pico-8 play session: hold → + tap 🅾

[t = 1 s] hold → ~1s, tap 🅾 ~2×
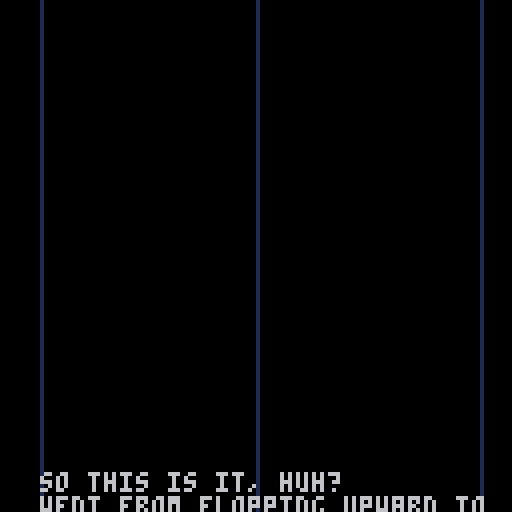
[t = 2 s] hold → ~2s, tap 🅾 ~4×
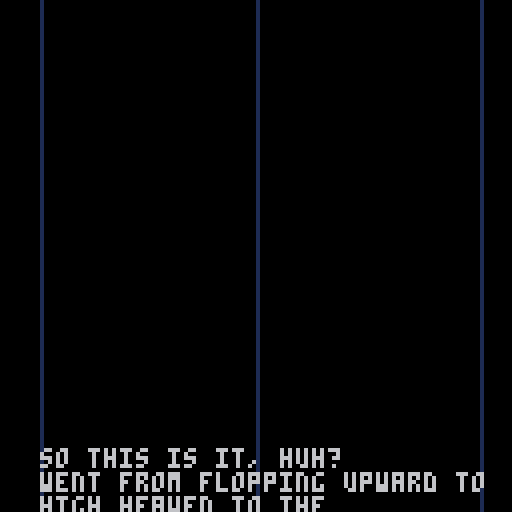
[t = 4 s] hold → ~4s, tap 🅾 ~7×
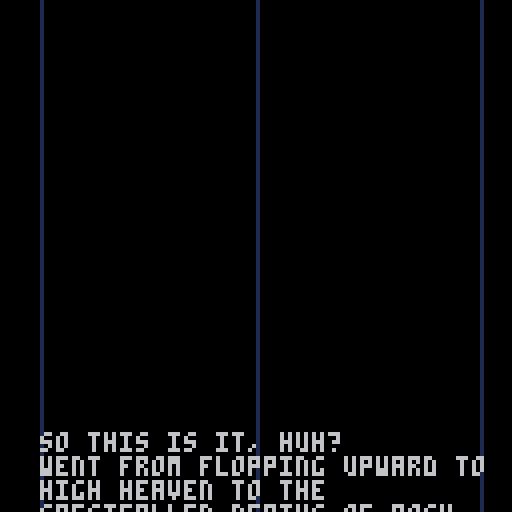
[t = 6 s] hold → ~6s, tap 🅾 ~10×
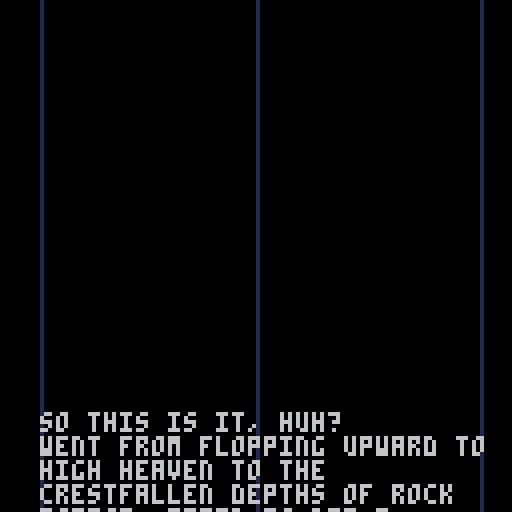
[t = 8 s] hold → ~8s, tap 🅾 ~14×
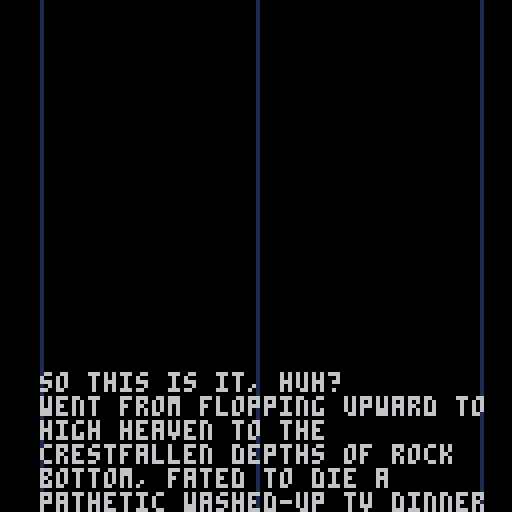

pico-8 cartridge
version 42
__lua__
-- shrimp
ver="012"

acx=0.2 --x accel
p_x_max=1.5 --x speed max

acy=0.2 --y fall accel (grav)
acyj=0.1 --y float accel
p_f_max=2 --fall speed max
p_j_max=-2 --float speed max
p_c_ref=100 --charge refresh spd
p_c_max=80 --charge max

fric=0.1 --friction

crl=0

logo_t=0
expo_t=0
mode="expo"

uits,l_uits=-0.1,-1 --ui time slow
uitf,l_uitf=-0.1,-1 --ui time fast

p_scrs={}

function _init()
	printh("=======start=======")
	//reset_lvl()
	for i=1,#lvls do
		p_scrs[i]=0
	end
end

function _draw()
	cls(0)
	
	if logo_t<180 then
		draw_logo()
		return
	end
	
	if mode=="expo" then
		draw_expo()
	elseif mode=="title" then
		draw_title()
	else
		draw_game()
	end
	
	//
	//print("scr:"..scr,camx,camy,7)
end

function _update()
	l_uits,uits=uits,(uits+0.1)%30
	l_uitf,uitf=uitf,(uitf+0.2)%30
	
	if logo_t<180 then
		logo_t+=2
		if logo_t<90 and btnp(❎) then
			logo_t=90
		elseif btnp(❎) then
			logo_t=180
		end
		
		if logo_t==180 then
			music(0)
		end
		return
	end
	
	if mode=="expo" then
		update_expo()
	elseif mode=="title" then
		update_title()
	else
		update_game()
	end
end

function draw_expo()
	line(10,0,10,127,1)
	line(64,0,64,127,1)
	line(120,0,120,127,1)
	print(expo_s,10,128-expo_t,6)
end

function update_expo()
	expo_t+=0.5
	if btnp(❎) then
		mode="title"
	end
end

function draw_title()
	print(ver,0,0,1)
	rectfill(0,124,127,127,13)
	
	--shrimp
	print("z",
		23,
		100+((uits/2)%2),
		1)
	print("z",
		27,
		105-((uits/2)%2),
		1)
	
	spr(
		tit_t<8 and 25 or 23,
		6,102,2,3)
	
	--window
	//spr(30,80,80,1,2)
	if(tit_t<8)pal(1,5)
	spr(29,72,90,2,2)
	pal()
	
	--tv
	if(tit_t<8)pal(13,6)
	spr(27,100,102,2,3)
	pal()
end

tit_t=0
tit_st=0
function update_title()
	if tit_st>0 then
		tit_st-=1
		if tit_st==0 then
			mode="game"
			init_lvl()
			music(8)
		end
	elseif btnp(❎) then
		tit_st=40
		music(-1)
		sfx(48)
	end
	
	if tit_t==0 then
		tit_t=rand(10,50)
	else
		tit_t-=1
	end
end

function draw_game()
	//loga({cmi*8,camx,(cmi+cmw)*8-64})
	camx=mid(cmi*8,camx,(cmi+cmw)*8-128)
	camy=mid(cmj*8,camy,(cmj+cmh)*8-128)
	camera(flr(camx),flr(camy))
	
	local cx64=camx+64
	local cy64=camy+64
	local lt="channel "..crl+1
	local ps="par: 2"

	if l_st_t<60 then
		print(
			lt,
			cx64-txt_cen(lt),
			camy+60,
			7)
		print(
			ps,
			cx64-txt_cen(ps),
			camy+70,
			7)
		return
	end
	
	
	if l_ed_t<60 then
		map(0,0)
	
		--[[
		for t in all(tris)do
			local c=t.test and 11 or 7
			for i=1,3 do
				t1=t[i]
				t2=t[i%3+1]
			end
		end
		]]--
	
		draw_bg()
		draw_enemies()
		draw_fg()
	
		if pdt==0 then
			draw_player()
		else
			draw_die()
		end
	
		draw_effs()
	end
	
	if l_ed_t>-1 then
		--draw title and par
		print(
			lt,
			cx64-txt_cen(lt),
			camy+20,
			7)
		print(
			ps,
			cx64-txt_cen(ps),
			camy+30,
			7)
	end
	if l_ed_t>80 then 
		-- player strokes
		local ss="strokes: "..scr
		print(
			ss,
			cx64-txt_cen(ss),
			camy+40,
			7)
	end
	if l_ed_t>90 then 
		-- collected tapes
		for i=1,l_tape do
			if i>n_tape then
				pal(5,1)
				pal(6,1)
				pal(7,1)
				pal(13,1)
			end
			spr(
				48+flr(uitf)%4,
				cx64-(l_tape*10)/2+(i-1)*10+1,
				camy+50)
			pal()
		end
	end
	if l_ed_t>100 then
		-- totals
		local tlscr=0
		local tpscr=0
		//for i=1,#lvls do
		//	tscr+=lvls[i][5]
		//end
		
		for i=1,#lvls+1 do
			if i<=#lvls then
				tlscr+=lvls[i][5]
				tpscr+=p_scrs[i]
			end
			local xx=cx64-((#lvls+1)*10)/2+(i-1)*10
			rect(
				xx,camy+60,
				xx+10,camy+70
			)
			rect(
				xx,camy+70,
				xx+10,camy+80
			)
			if i==#lvls+1 then
				print(tlscr,xx+2,camy+63,7)
				print(tpscr,xx+2,camy+73,7)
			elseif i<=crl+1 then
				print(lvls[i][5],xx+2,camy+63,7)
				print(p_scrs[i],xx+2,camy+73,7)
			else
				//print("?",xx+2,camy+63,7)
			end
		end
		
	end
	if l_ed_t>110 then 
		-- continue
		local ss1="continue"
		print(
			ss1,
			cx64-txt_cen(ss1),
			camy+90,
			7)
		local ss2="retry"
		print(
			ss2,
			cx64-txt_cen(ss2),
			camy+97,
			7)
		if flr(uitf)%2==0 then
			spr(
				63,
				cx64-30,
				camy+89+7*l_ed_idx)
		end
	end
end

function update_game()
	if l_st_t<60 then
		l_st_t+=1
		return
	end
	
	if l_ed_t>-1 then
		l_ed_t+=1
		
		if btnp(❎) then
			if l_ed_t>=100 then
				if(l_ed_idx==0)crl+=1
				init_lvl()
			else
				l_ed_t=100
			end
		end
		
		if l_ed_t>=100 then
			if(btnp(⬆️))l_ed_idx=0
			if(btnp(⬇️))l_ed_idx=1
		end
		return
	end
	
	camx=flr(pp.x)-64
	camy=flr(pp.y)-64
	update_effs()
	update_enemies()
	
	//if l_st_t
	if pdt==0 then
		update_player()
	else
		update_die()
	end
end
-->8
-- player
dss={1,5,6,7}
dtexts={
	"you died",
	"shrimp dead",
	"career over"
}
function draw_die()
	idx=min(flr(pdt),#dss)
	spr(
		dss[idx],
		pp.x-4,pp.y-4,
		1,1,
		pvx<0)
	
	local ds=dtexts[didx]
	print(
		ds,
		camx+64-(#ds*4)/2,
		camy+60,
		8)
end

spt=0
function draw_player()
	spt+=0.5*abs(pvx)
	if(spt>=4)spt=0
	spr(
		1+(proll and spt or 0),
		pp.x-4,pp.y-4,
		1,1,pvx<0)
	
	if ppf then	
		draw_meter(ppc/p_c_max)
	elseif prt>0 then
		draw_meter(prt/30)
	end
end

function draw_meter(per)
	line(
		pp.x-5,pp.y-7,
		pp.x-5+per*8,pp.y-7,
		8)
	rect(
		pp.x-5,pp.y-8,
		pp.x+4,pp.y-6,
		7)
end

function reset_player()
	pp.x,pp.y=chx,chy
	pvx,pvy=0,0
	pdo=true
	ppc=min(ppc+p_c_ref,p_c_max)
	//add a stroke here if died
end

function update_player()
	//printh(dpo)
	ppf=false -- player flying
	//loga({pdd,btn(🅾️),ppc})
	if(not btn(🅾️))pdo=false
	//if(pcdn>0)pcdn-=1
	if btn(🅾️) and
				ppc>0 and
				not pdo then
				//and pcdn==0 then
		-- jumping
		pvy=max(pvy-acyj,p_j_max)
		ppc-=1
		ppf=true
		dpo=true
		proll=false
		add_fdot(pp.x,pp.y)
		
		if not ipo then
			sfx(44)
		end
		ipo=true
	else
		-- gravity
		pvy=min(pvy+acy,p_f_max)
		ipo=false
	end
	
	if not pp_ong then
		if btn(➡️) then
			pvx=min(pvx+acx,p_x_max)
		elseif btn(⬅️) then
			pvx=max(pvx-acx,p_x_max*-1)
		end
	end	
	
	pp.x+=pvx
	pp.y+=pvy
	//loga({pvx,pvy})
	
	-- speed
	pps=sqrt(pvx^2+pvy^2)	
	-- angle
	ppa=atan2(pvx,pvy)
	
	-- triangle collision
	local tch_tri=false
	for t in all(tris)do
		-- resolve the collision
		t.test=false
		local ox,oy=0,0
		while c_in_tri(
				pp.x+ox,
				pp.y+oy,
				t
		) do
			t.test=true
			tch_tri=true
			proll=true
			ox+=cos(t.n)
			oy+=sin(t.n)
			printh("here tri")
		end
		
		-- find new direction
		if ox!=0 or oy!=0 then
			pp.x+=ox
			pp.y+=oy
			
			reflect(t.n,t.frx,t.fry,proll,"tri")
		
			if oy>0 then
				sfx(4,1)
			else
				sfx(3)
			end
		end
	end
	
	-- vert solid colision
	if not tch_tri then
		local cv=c_on_sol(pp.x,pp.y)
		if cv then
			pp.y=(flr(pp.y/8)*8)+4
			//printh("here vert")
			local f=sols_m[cv.s]
			reflect(0.25,f[1],f[2])
			if cv.y>pp.y then
				if not pp_ong then
					sfx(f[3],1)
				end
				pp_ong=true
				proll=true
			else
				sfx(4,1)
			end
		else
			pp_ong=false
		end
	end
	
	-- horz solid colision
	local ch=c_on_sol(pp.x+pvx,pp.y)
	if ch and 
				abs(ch.y-pp.y)<=5 then
		pp.x=(flr(pp.x/8)*8)+4
		printh("here hh")
		local fr=sols_m[ch.s]
		reflect(0.5,fr[1],fr[2])
		pvx=max(abs(pvx),1)*sgn(pvx)
		sfx(4,1)
	end
	
	-- recharge
	if pp_ong then
		if pps<=0.5 then
			if dpo then
				//printh(ppc)
				pscr()
				//add_fanf(scr)
				chx,chy=pp.x,pp.y
				prt=1
				sfx(49)
			end
			dpo=false
			ppc=min(ppc+p_c_ref,p_c_max)
		end
	end
	
	-- aesthetic recharge time
	//printh(prt)
	if prt>=30 then
		prt=0
	elseif prt>0  then
		prt=min(prt+2,30)
	end
	
	-- die off screen
	//if pp.y>cmy+cmh*8+8 then
	//	kill_player()
	//	return
	//end
	
	-- touch flag
	if col_bb(pp,flag) then
		//crl+=1
		//init_lvl()
		//reset_lvl()
		printh("touch flag")
		l_ed_t=0
		sfx(7)
	end
	
	-- touch enemy
	for e in all(enemies)do
		if col_bb(pp,e) then
			kill_player()
			local d=e.x-chx
			if abs(d)<8 then
				loga({"ouch",d})
				chx-=1*sgn(d)
			end
			return
		end
	end
	
	--touch tape
	for t in all(tapes)do
		if col_bb(pp,t) then
			del(tapes,t)
			n_tape+=1
			sfx(50)
		end
	end
	
	--touch battery
	for b in all(bats)do
		if col_bb(pp,b) then
			del(bats,b)
			ppc=p_c_max
		end
	end
end

function kill_player()
	pdt=1
	didx=rand(1,#dtexts)
	sfx(5)
	
	//scr+=1
	pscr()
	dpo=false
	//add_fanf(
	//	scr,
	//	mid(cmx,pp.x,cmx+cmw*8),
	//	mid(cmy+8,pp.y-8,cmy+cmh*8-8)
	//)
	pscr()
end

function update_die()
	if pdt<20 then
		pdt+=0.5
	else
		pdt=0
		reset_player()
	end
end

function pscr()
	scr+=1
	p_scrs[chl+1]=scr
	add_fanf(scr)
end

function reflect(n,frx,fry,roll)
	local d=(ppa+0.5)%1
	local d2=d-n
	local ra=n-d2
	
	pvx=cos(ra)*pps
	pvy=sin(ra)*pps
	pvx*=1-frx
	pvy*=1-fry
end

-- test points around circle
-- for triangle collision
function c_in_tri(x,y,t)
	for i=0,15 do
		local a=i/16
		local ox=cos(a)*4
		local oy=sin(a)*4
		local f=pt_in_tri(
			x+ox,
			y+oy,
			t
		)
		if(f)return f
	end
	return nil
end

function c_on_sol(x,y)
	for i=0,15 do
		local a=i/16
		local ox=cos(a)*4
		local oy=sin(a)*4
		
		local mi=flr((x+ox)/8)
		local mj=flr((y+oy)/8)
		
		for j=min(cmj+cmh,mj+1),max(cmj,mj-1),-1 do
		for i=min(cmi+cmw,mi+1),max(cmi,mi-1),-1 do
			local s=mget(i,j)
			if fget(s,0) then
				local b=obj(
					i*8+4,
					j*8+4,
					8,8
				)
				b.s=s
				if pt_bb(x+ox,y+oy,b) then
					return b
				end
			end
		end end
		
	end
	return nil
end
-->8
-- level

function init_lvl()
	reload(0x1000,0x1000,0x2000)
	
	for t in all(tris)do
		del(tris,t)
	end
	
	for e in all(enemies)do
		del(enemies,e)
	end
	
	for e in all(effs)do
		del(effs,e)
	end
	
	for t in all(tapes)do
		del(tapes,t)
	end
	
	l_st_t=-1 --level start time
	l_ed_t=-1 --level end time
	l_ed_idx=0
	
	tris={}
	enemies={}
	effs={}
	tapes={}
	bats={}
	flag=nil
	
	ppa,pps=0,0 	--angle,speed
	pvx,pvy=0,0 	--velocity
	chx,chy=0,0		--checkpoint
	ipo=false				--is press 🅾️
	dpo=false				--did press 🅾️
	pdo=false				--press 🅾️ after death
	pdt=0								--die time
	prt=0								--recharge time (for show)
	//pcdn=0							--jump cooldown
	ppc=p_c_max		--charge
	pp_ong=false	--on ground
	pr0ll=true			--rolling
	scr=0								--strokes
	l_tape=0					--total tapes
	n_tape=0					--tapes collected
	
	lvl=lvls[crl+1]
	p_scrs[chl+1]=0
	
	printh("cur lvl")
	loga(lvl)
	loga({cmi,cmj,cmw,cmh})
	
	cmi,cmj=lvl[1],lvl[2]
	cmw,cmh=lvl[3],lvl[4]
	cmx,cmy=cmi*8,cmj*8
	
	for j=cmj,cmj+cmh-1 do
	for i=cmi,cmi+cmw-1 do
		local s=mget(i,j)
		local fl=fget(s)
		//local sn=mget(cmi+i,cmj+max(j-1,0))
		//local ss=mget(cmi+i,cmj+min(j+1,15))
		//local sw=mget(cmi+max(i-1,0),cmj+j)
		//local se=mget(cmi+min(i+1,15),cmj+j)

		local x,y=i*8,j*8
		
		if fl==0 then
			mset(i,j,0)
			
			if s==1 then
				-- player
				pp={x=x+4,y=y+4,w=8,h=8}
				chx,chy=pp.x,pp.y
			elseif s==16 then
				-- spark ball
				add_enemy(
					x+4,
					y+4,
					7,7,
					draw_spark,
					update_spark
				)
			elseif s==48 then
				-- tape
				add(tapes,obj(x+4,y+4,8,6))
				l_tape+=1
			elseif s==13 then
				-- flag
				flag=obj(x+4,y+4,4,8)
			elseif s==32 then
				-- batteries
				add(bats,obj(x+4,y+4,6,8))
			elseif s>=18 and s<=20 then
				-- dvds
				local d=add_enemy(
					x+4,
					y+4,
					7,7,
					draw_dvd,
					update_dvd
				)
				d.s=s
				d.dx=s>18 and 1 or 0
				d.dy=s!=19 and 1 or 0
			elseif s>=35 and s<=36 then
				local f=add_enemy(
					x+4,
					y+4,
					7,7,
					draw_frog,
					update_frog
				)
				f.t=20
				f.sht=false
				f.dx=s==35 and 1 or -1
			end
		end
	end end
	
	get_tris()
end

function draw_bg()
	--flag
	//spr(9,flag.x-4,flag.y-4)
	line(
		flag.x-1,flag.y,
		flag.x-1,flag.y+3,
		13)
	spr(13+flr(uitf)%3,flag.x-4,flag.y-8)
end

function draw_fg()
	for t in all(tapes)do
		spr(48+uitf%4,t.x-4,t.y-4)
	end
	
	for b in all(bats)do
		spr(32+uitf%3,b.x-4,b.y-4)
	end
end

-->8
-- enemies and effects

function draw_logo()
	cls()
	local t=flr(logo_t/6)
	sspr(
		64,56,
		mid(0,logo_t-30,64),8,
		32,60)
	spr(
		1+(logo_t/5)%4,
		logo_t,60)
end

function draw_effs()
	for e in all(effs) do
		if(e.draw)e.draw(e)
	end
end

function update_effs()
	for e in all(effs) do
		if(e.update)e.update(e)
	end
end

function add_fdot(x,y)
	add(effs,{
		x=x,y=y,
		t=rand(10,20),
		s=rand(1,3),
		update=update_fdot,
		draw=draw_fdot
	})
end

function draw_fdot(f)
	pset(f.x,f.y,7)
end

function update_fdot(f)
	f.t-=1
	f.y+=f.s*0.1
	if f.t<=0 then
		del(effs,f)
	end
end

function add_fanf(s,x,y)
	if(x==nil)x=pp.x
	if(y==nil)y=pp.y-8
	add(effs,{
		x=x,y=y,
		t=10,
		s=""..s,
		update=update_fanf,
		draw=draw_fanf
	})
end

function draw_fanf(f)
	print(
		f.s,
		f.x-(#f.s*4)/2,
		f.y,
		f.t%8+8
	)
end

function update_fanf(f)
	f.t-=1
	f.y-=0.7
	
	if(f.t<=0)del(effs,f)
end

function add_enemy(x,y,w,h,d,u)
	local o=obj(x,y,w,h)
	o.draw=d
	o.update=u
	add(enemies,o)
	return o
end

function draw_enemies()
	for e in all(enemies) do
		if(e.draw)e.draw(e)
	end
end

function update_enemies()
	for e in all(enemies) do
		if(e.update)e.update(e)
	end
end

function draw_spark(s)
	spr(
		16+uitf%2,
		s.x-4,s.y-4,
		1,1,
		pp.x<s.x)
	//draw_bb(s)
end

function draw_dvd(d) 
	spr(d.s,d.x-4,d.y-4)
end

function update_dvd(d)
	d.y+=d.dy
	d.x+=d.dx
	if bb_on_sol(d,0,d.dy) then
		d.y-=d.dy
		d.dy*=-1
	end
	if bb_on_sol(d,d.dx,0) then
		d.x-=d.dx
		d.dx*=-1
	end
end

function draw_frog(f)
	local flp=f.dx==-1
	if f.t<3 then
		local i=flr(3-abs(f.t))
		spr(52+i,f.x-4,f.y-4,1,1,flp)
	else
		spr(35+uits%2,f.x-4,f.y-4,1,1,flp)
	end
end

function update_frog(f)
	//if frog.t
	f.t-=0.3
	if f.t<=0 and not f.sht then
		f.sht=true
		local d=add_enemy(
			f.x,f.y,
			8,8,
			draw_duck,
			update_duck
		)
		d.dx=f.dx
		sfx(6)
	end
	if f.t<=-3 then
		f.t=20
		f.sht=false
	end
end

function draw_duck(d)
	spr(
		37+uits%2,
		d.x-4,d.y-4,
		1,1,
		d.dx<0)
end

function update_duck(d)
	d.x+=d.dx
	if d.x<cmx or d.x>cmx+cmw*8 then
		del(enemies,d)
	end
end
-->8
-- helpers

function rand(bot,top)
	return flr(rnd((top+1)-bot))+bot
end

function obj(x,y,w,h)
	return {x=x,y=y,w=w,h=h}
end

function col_bb(a,b)
	if b.w==0 or b.h==0 then
		return false
	end
	local ax=a.x-a.w/2
	local ay=a.y-a.h/2
	local bx=b.x-b.w/2
	local by=b.y-b.h/2
	
	return ax<=bx+b.w and
		ax+a.w>=bx and ay<=by+b.h and
		ay+a.h>=by
end

function pt_bb(x,y,b)
	if b.w==0 or b.h==0 then
		return false
	end
	
	local bx=b.x-b.w/2
	local by=b.y-b.h/2
	
	return x<=bx+b.w and
		x>=bx and y<=by+b.h and
		y>=by
end

function bb_on_sol(o,x,y)
	//for i=0,15 do
		local a=obj(o.x+x,o.y+y,o.w,o.h)
		
		local mi=flr(a.x/8)
		local mj=flr(a.y/8)
		
		for j=min(cmj+cmh,mj+1),max(cmj,mj-1),-1 do
		for i=min(cmi+cmw,mi+1),max(cmi,mi-1),-1 do
			local s=mget(i,j)
			if fget(s,0) then
				local b=obj(
					i*8+4,
					j*8+4,
					8,8
				)
				b.s=s
				if col_bb(a,b) then
					return b
				end
			end
		end end
		
	//end
	return nil
end

function pt_in_tri(x,y,tr)
	local p0x,p0y=tr[1][1],tr[1][2]
	local p1x,p1y=tr[2][1],tr[2][2]
	local p2x,p2y=tr[3][1],tr[3][2]
	
	local dx=x-p2x
	local dy=y-p2y
	local dx21=p2x-p1x
	local dy12=p1y-p2y
	local d=dy12*(p0x-p2x)+dx21*(p0y-p2y)
	local s=dy12*dx+dx21*dy
	local t=(p2y-p0y)*dx+(p0x-p2x)*dy
	if d<0 then
		return s<=0 and t<=0 and s+t>=d
	end
	
	return s>=0 and t>=0 and s+t<=d
end

function get_tris()
	//local ii,jj=cmi*16,cmj*16
	for j=cmj,cmj+cmh-1 do
	for i=cmi,cmi+cmw-1 do
		local s=mget(i,j)
		if tris_m[s]!=nil then
			local t={}
			local td=tris_d[tris_m[s]]
			for k=1,3 do
				add(t,{
					i*8+td[k][1],
					j*8+td[k][2]
				})
			end
			t.n=td[4]
			t.frx=t_fric
			t.fry=t_fric
			add(tris,t)
		end
	end end
end

function txt_cen(s)
	return (#s*4)/2
end

--debug functions
--todo remove
function a_to_s(arr)
	local s=tostr(arr[1])
	for i=2,#arr do
		s=s.." "..tostr(arr[i])
	end
	return s
end

function loga(arr)
	printh(a_to_s(arr))
end

function draw_bb(o)
	rect(
		o.x-o.w/2,
		o.y-o.h/2,
		o.x+o.w/2,
		o.y+o.h/2,
		8)	
end

-->8
-- data

tris_d={
	{ //nw-se
		{0,0},
		{8,8},
		{0,8},
		0.125 //norm
	},
	{ --ne-sw
		{0,8},
		{8,0},
		{8,8},
		0.375
	},
	{ --sw-ne
		{0,0},
		{8,0},
		{0,8},
		0.875
	},
	{ --sw-ne
		{0,0},
		{8,0},
		{8,8},
		0.625
	},
}

tris_m={}
tris_m[65]=1
tris_m[66]=2
tris_m[67]=3
tris_m[68]=4

t_fric=0.3

sols_m={}
-- fric							x,y,sfx
sols_m[64]={0.3,0.3,3}
sols_m[80]={0.01,0.5,46}
sols_m[96]={0.6,0.8,45}
sols_m[112]={0.5,-1,43}
//sols_m[64]={0.1,-0.2}

lvls={
//i, j, w, h, par
	{0, 0, 32, 16, 99},
	{32,0, 48, 16, 99},
	{80,0, 48, 16, 99},
	{48,0, 16, 32, 99},
	{48,0, 16, 32, 99},
	{48,0, 16, 32, 99},
	{48,0, 16, 32, 99},
	{48,0, 16, 32, 99},
	{48,0, 16, 32, 99},
}

expo_s="so this is it, huh?\nwent from flopping upward to\nhigh heaven to the\ncrestfallen depths of rock\nbottom, fated to die a\npathetic washed-up tv dinner\nmascot."
__gfx__
000000000099888000eeee0000eeee000000ee000008800000880000000000000000000000000000000000000000b0b00000b0b0d0bbb00bd0bbb000d00bbb00
000000000e9590000e9999e00e9999e000000ee0098800000800000000000000000000000000000000000000000b7b70000b7b70dbbbbbbbdbbbbbbbdbbbbbb0
00700700e9940000e9944999ee04499e8000099ee95900008990000000000000000000000000000000000000000b333b000b333b0dbbbbb00dbbbbbb0dbbbbb0
00077000e9499000e9409459e009049e8909949ee9000000959000008000090900000000000000000000000000b333bb00b333b00dbbbb000db0bbb00db000bb
00077000e940900ee94990980009949e9549049ee9990000e909009089909090000000000000000000000000bb333b00bb33b33b0dbb00000db000000d00000b
00700700e99440eee99000080000499e9994499ee99444eee994494085949499000000000000000000000000b33b33b0b33b333b00d0000000d0000000d00000
000000000e9999e00ee00000000959e00e9999e00e99999ee999999ee999999e000000000000000000000000b333b3b0b333bbb000d0000000d0000000d00000
0000000000eeee0000ee00000888990000eeee0000eeeee00eeeeee00eeeeee00000000000000000000000000bbbb3b00bbbb3b000d0000000d0000000d00000
00a00a00a000a000ccd00dc0bb3003b0882002800000000000000000000000000000000000000000000000000000000000000000111111111111111100000000
0a0990a00a099000c0d00d0cb030030b802002080000000000000000000000000000000000000000000000000000000000000000100000010006600100000000
a098a8000098a80ac0d0dc0cb0303b0b802028080000000000000000000000000000000000000000000000000000000000000000100000010000660100000000
09aaaa9a09aaaa90cc0d0cc0bb030bb0880208800000000000000000000000000200000000000000090000000000100000001000100000010000660100000000
09a88890a9a888900000000000000000000000000000000000000000000000002040000000000000909000000000010000010000100000010000660100000000
a09aa9000a98890a0dddccc00333bbb0022288800000000000000000000000020000022000000009000009900000001000100000100000010006600100000000
000990a0000990a0ddd00ddd33300333222002220000000000000000000000400002400400000090000990090000000111000000100000010066000100000000
00a00a000a00a00a0cccddd00bbb3330088822200000000000000000000000200020000000000090009000000000001111100000100000010000000100000000
0000000000000000000000000bb00bb00bb00bb00000aa000000aa00000000220400000000000024090000000111111111111110111111111111111100000000
004664000046640000466400075bb750075bb750000a5a50000a5a50000002224000000000000224900000001555555555511111100000010000000100000000
044554400445544004455440b77bb77bb77bb77b000aa990000aa990011122224000000001112224900000001ddddddd55511111100000010000000100000000
094444a0094444a0094444a033bbffff33bbffffa00aa999a66aa99911132222240000001113225545000000ddddddddd5211111100000010000000100000000
0999aaa00999aaa00999aaa0333fffff333fffffaaaaaa00a6a6aa0011322222240000001132222249000000ddddddddd5511111100000010000000100000000
0599aaa00999aaa00999aa5033fff00033ffffffa6aa6a00a6aa6a0011122222240000001332222249000000ddddddddd5211111100000010000000100000000
0995aa900995a5900999aa9033ff000033fffff06aa6aa00aaaaaa0011122222400000001332222490000000ddddddddd5511111100000010000000100000000
0099990000999900009999003fff00003ffff000066aa0000aaaa00011122222411000001332222491100000ddddddddd5211111111111111111111100000000
000000000000000000000000000000000bb00bb0077007700750075011111132241300001111333249330000ddddddddd5511111000000000000000000008000
55555555055555500005500005555550075bb750075bb750077bbbbb11111113224402401111133324990990ddddddddd5511111000000000000000000008800
d165561d05d151d0000550000d151d50b77bbbbbb77bbbbbb77b000011111113222222241111113322444449ddddddddd5511111000000000000000088888880
d675576d05d656d0000550000d656d5033bb000033bb000033b00000111111122222224011111112222222901ddddddd55511111000000000000000088888888
d165561d05d151d0000550000d151d5033b00fff33f0000033f00000111111132222222411111113222224491555555555511111000000000000000088888880
555555550555555000055000055555503ff0f0003ff000003ff00000111111111122224011111133112222901555555555511111000000000000000000008800
000000000000000000000000000000003fff00003ffffff03fff0000111111111102222411133333110244491111111111111111000000000000000000008000
000000000000000000000000000000003fff00003fff00003ffffff0110000110000244011000033000029901100000000110011000000000000000000000000
99999999900000000000000999999999999999990000000000000000000000000000000000000000000000000000000000000000000000000000000000000000
90000009990000000000009990000090090000090000000000000000000000000000000000000000000000000000000000000000000000000000000000000000
90900009909000000000090990000900009000090000000000000000000000000000000000000000000000000000000000000000000000000000000000000000
90090009900900000000900990009000000900090000000000000000000000000000000000000000000000000000000000000000000000000000000000000000
90009009900090000009000990090000000090090000000000000000000000000000000000000000000000000000000000000000000000000000000000000000
90000909900009000090000990900000000009090000000000000000000000000000000000000000000000000000000000000000000000000000000000000000
90000009900000900900009999000000000000990000000000000000000000000000000000000000000000000000000000000000000000000000000000000000
99999999999999999999999990000000000000090000000000000000000000000000000000000000000000000000000000000000000000000000000000000000
06666660000000000000000000000000000000000000000000000000000000000000000000000000000000000000000000000000000000000000000000000000
60000006000000000000000000000000000000000000000000000000000000000000000000000000000000000000000000000000000000000000000000000000
60600006000000000000000000000000000000000000000000000000000000000000000000000000000000000000000000000000000000000000000000000000
60060006000000000000000000000000000000000000000000000000000000000000000000000000000000000000000000000000000000000000000000000000
60006006000000000000000000000000000000000000000000000000000000000000000000000000000000000000000000000000000000000000000000000000
60000606000000000000000000000000000000000000000000000000000000000000000000000000000000000000000000000000000000000000000000000000
60000006000000000000000000000000000000000000000000000000000000000000000000000000000000000000000000000000000000000000000000000000
06666660000000000000000000000000000000000000000000000000000000000000000000000000000000000000000000000000000000000000000000000000
ffffffff000000000000000000000000000000000000000000000000000000000000000000000000000000000000000000000000000000000000000000000000
f000000f000000000000000000000000000000000000000000000000000000000000000000000000000000000000000000000000000000000000000000000000
f0f00f0f000000000000000000000000000000000000000000000000000000000000000000000000000000000000000000000000000000000000000000000000
f00f000f000000000000000000000000000000000000000000000000000000000000000000000000000000000000000000000000000000000000000000000000
f0f0f00f000000000000000000000000000000000000000000000000000000000000000000000000000000000000000000000000000000000000000000000000
ff000f0f000000000000000000000000000000000000000000000000000000000000000000000000000000000000000000000000000000000000000000000000
f00f000f000000000000000000000000000000000000000000000000000000000000000000000000000000000000000000000000000000000000000000000000
ffffffff000000000000000000000000000000000000000000000000000000000000000000000000000000000000000000000000000000000000000000000000
333333330000000000000000000000000000000000000000000000000000000000aaaaa000aaaaa000aaa0000aaaaa00aaaaaaaaaaaaaaaa00aaaaa00aaaaaa0
30000003000000000000000000000000000000000000000000000000000000000aaaaaaa0aaaaaaa00aaa0000aaaaaa0aaaaaaaaaaaaaaaa0aaaaaa0aaaaaaaa
3303030300000000000000000000000000000000000000000000000000000000aaa000aaaaa00aaa0aaaa0000aa00aaa000aaa000aa000000aa00aa0aaaaaaaa
3030303300000000000000000000000000000000000000000000000000000000aa000000aa0000aa0aaa0000aaa000aa00aaaa00aaaaaa00aaa00aa0aa0aa0aa
3000000300000000000000000000000000000000000000000000000000000000aa00aaaaaa0000aa0aaa0000aaa000aa00aaa000aaaaaa00aa000aaaaa0aa0aa
3000000300000000000000000000000000000000000000000000000000000000aaa000aaaaa00aaaaaaa0000aa000aaa0aaaa000aa00000aaaaaaaaaa00000aa
3000000300000000000000000000000000000000000000000000000000000000aaaaaaa0aaaaaaa0aaaaaaaaaaaaaaa00aaa0000aaaaaaaaa0000aaaa00000aa
33333333000000000000000000000000000000000000000000000000000000000aaaaa000aaaaa00aaaaaaaaaaaaa0000aaa0000aaaaaaaaa0000aaaa00000aa
__gff__
0000000000000000000000000000000000000000000000000000000000000000000000000000000000000000000000000000000000000000000000000000000001020202020200000000000000000000010000000000000000000000000000000100000000000000000000000000000001000000000000000000000000000000
0000000000000000000000000000000000000000000000000000000000000000000000000000000000000000000000000000000000000000000000000000000000000000000000000000000000000000000000000000000000000000000000000000000000000000000000000000000000000000000000000000000000000000
__map__
4040404040404040404040404040404040404040404040404040404040404040404040404040404040404040404040400000000000000000000000000000000000000000000000000000000000000000000000000000000000000000000000000000000000000000000000000000000000000000000000000000000000000000
4000000000000000000000000000000000000000000000000000000000000000000000000000000000000000000000400000000000000000000000000000000000000000000000000000000000000000000000000000000000000000000000000000000000000000000000000000000000000000000000000000000000000000
4000000000010000000000000000000000000000000000000000000000000000000000000000000000000000000000400000000000000000000000000000000000000000000000000000000000000000000000000000000000000000000000000000000000000000000000000000000000000000000000000000000000000000
4000000000000000000000000000000000000000000000000000000000000000000000000000000000000000000000400000000000000000000000000000000000000000000000000000000000000000000000000000000000000000000000000000000000000000000000000000000000000000000000000000000000000000
4000000000000000000000000000000000000000000000000000000000000000000000000001000000000000000000400000000000000000000000000000000000000000000000000000000000000000000000000000000000000000000000000000000000000000000000000000000000000000000000000000000000000000
40000000000d0030000000000000000000000000000000000000000000000000000000000000000000000000000000400000000000000000000000000000000000000000000000000000000000000000000000000000000000000000000000000000000000000000000000000000000000000000000000000000000000000000
4000004040404040000000000000000000000000000000000000000000000000000000000000000000000000000000400000000000000000000000000000000000000000000000000000000000000000000000000000000000000000000000000000000000000000000000000000000000000000000000000000000000000000
4000000000000000000000000000000000000000000000000000000000000000000000000000000000000000000000400000000000000000000000000000000000000000000000000000000000000000000000000000000000000000000000000000000000000000000000000000000000000000000000000000000000000000
400000000000240000000000000000000000000000000000000000000000000000000000000d000000000000000000400000000000000000000000000000000000000000000000000000000000000000000000000000000000000000000000000000000000000000000000000000000000000000000000000000000000000000
2300000000004000000000000000000000000000000000000000000000000000000000000000000000000000000000400000000000000000000000000000000000000000000000000000000000000000000000000000000000000000000000000000000000000000000000000000000000000000000000000000000000000000
4040404040404000200000000000000000000000000000000000000000000000000000000000000000000000000000400000000000000000000000000000000000000000000000000000000000000000000000000000000000000000000000000000000000000000000000000000000000000000000000000000000000000000
4000000000144000000000000000000000000000000000000000000000000000000000000000000000000000000000400000000000000000000000000000000000000000000000000000000000000000000000000000000000000000000000000000000000000000000000000000000000000000000000000000000000000000
4000000013004000000000000000000000000000000000000000000000000000000000000000000000000000000000400000000000000000000000000000000000000000000000000000000000000000000000000000000000000000000000000000000000000000000000000000000000000000000000000000000000000000
4000120000004000000000000000000000000000000000000000000000000000000000000000000000000000000000400000000000000000000000000000000000000000000000000000000000000000000000000000000000000000000000000000000000000000000000000000000000000000000000000000000000000000
4000000000004000000000100000000000000000000000000000000000000000000000000000000000000000000000400000000000000000000000000000000000000000000000000000000000000000000000000000000000000000000000000000000000000000000000000000000000000000000000000000000000000000
4040404040404040404040404040404040404040404040404040404040404040404040404040404040404040404040400000000000000000000000000000000000000000000000000000000000000000000000000000000000000000000000000000000000000000000000000000000000000000000000000000000000000000
